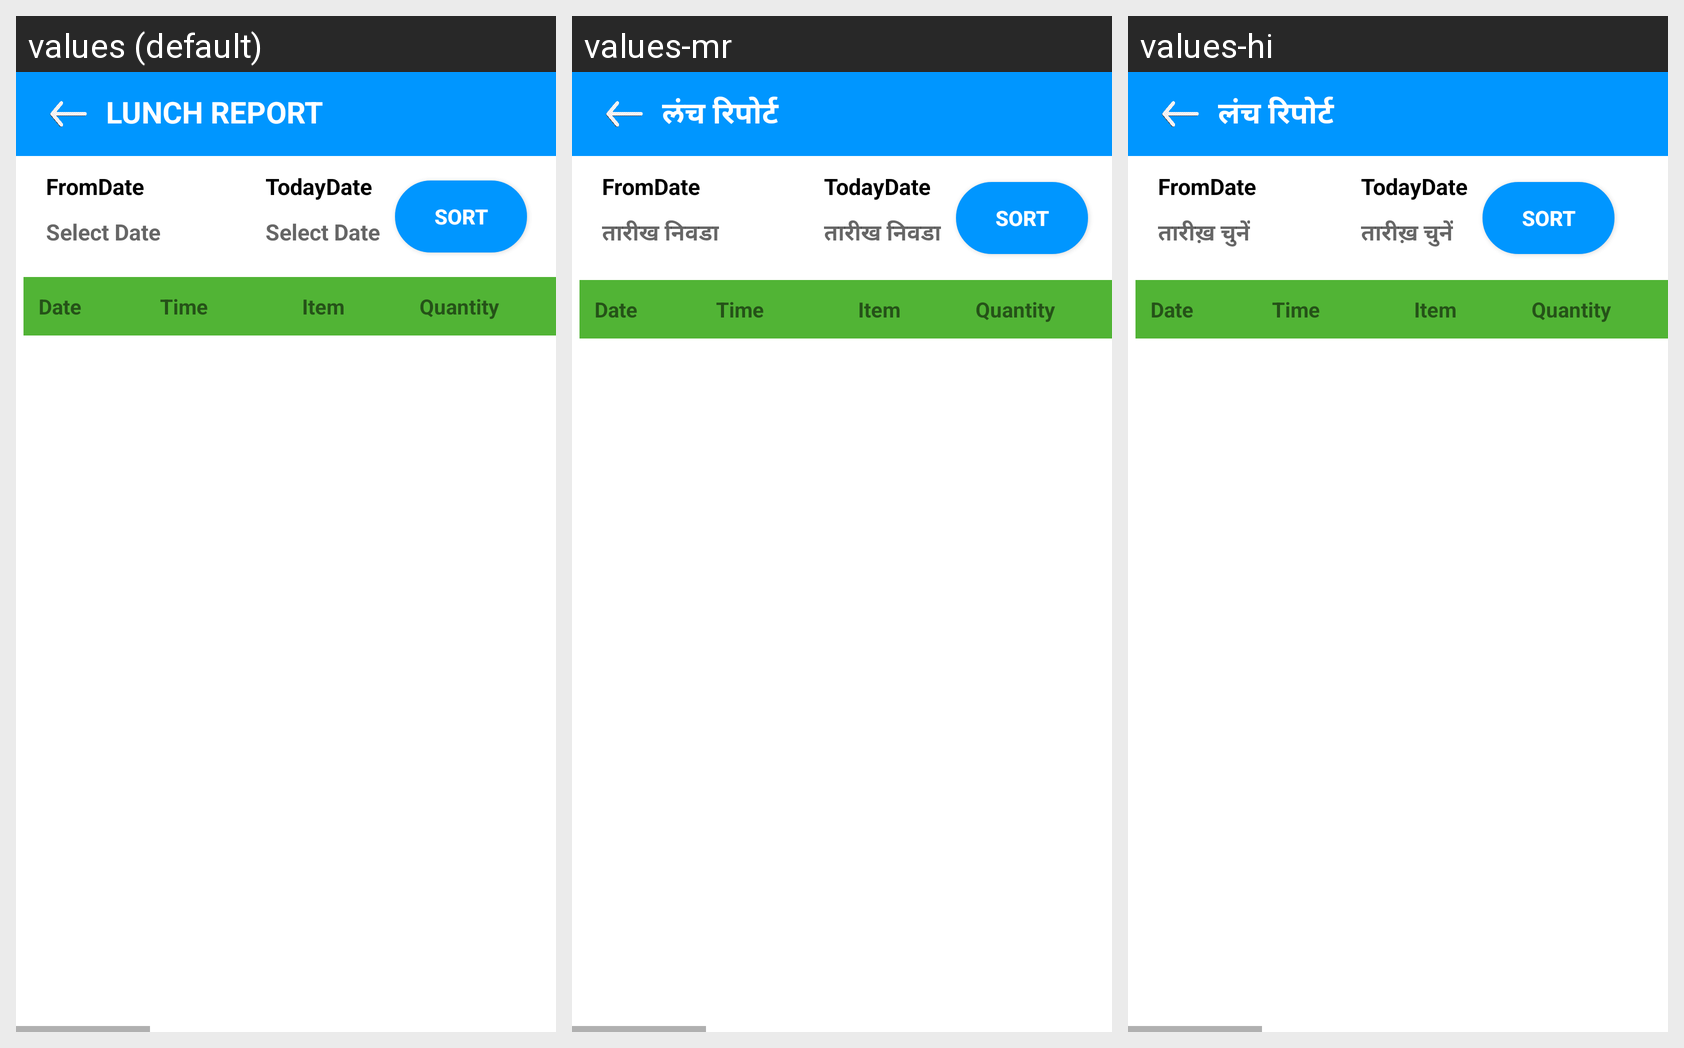

This grid shows one Android layout under several languages. Give, for every string resource on the screen, its name, the default text and each shown locale's text.
Android screen res/layout/activity_lunch_primary_analysis_report.xml rendered under 3 locales, left to right: values (default), values-mr, values-hi. Device: Nexus 5 (rendered at 1080×1920; each locale shown at half size, 540×960, under a caption strip naming it); theme Theme.HealthifyApp.
Strings drawn on this screen, with the default value and each locale's value (text and hints the layout hard-codes, and strings that could not be matched under every locale, appear in the picture but are not listed):

lunch_report
  values: LUNCH REPORT
  values-mr: लंच रिपोर्ट 
  values-hi: लंच रिपोर्ट 

select_date
  values: Select Date
  values-mr: तारीख निवडा
  values-hi: तारीख़ चुनें
